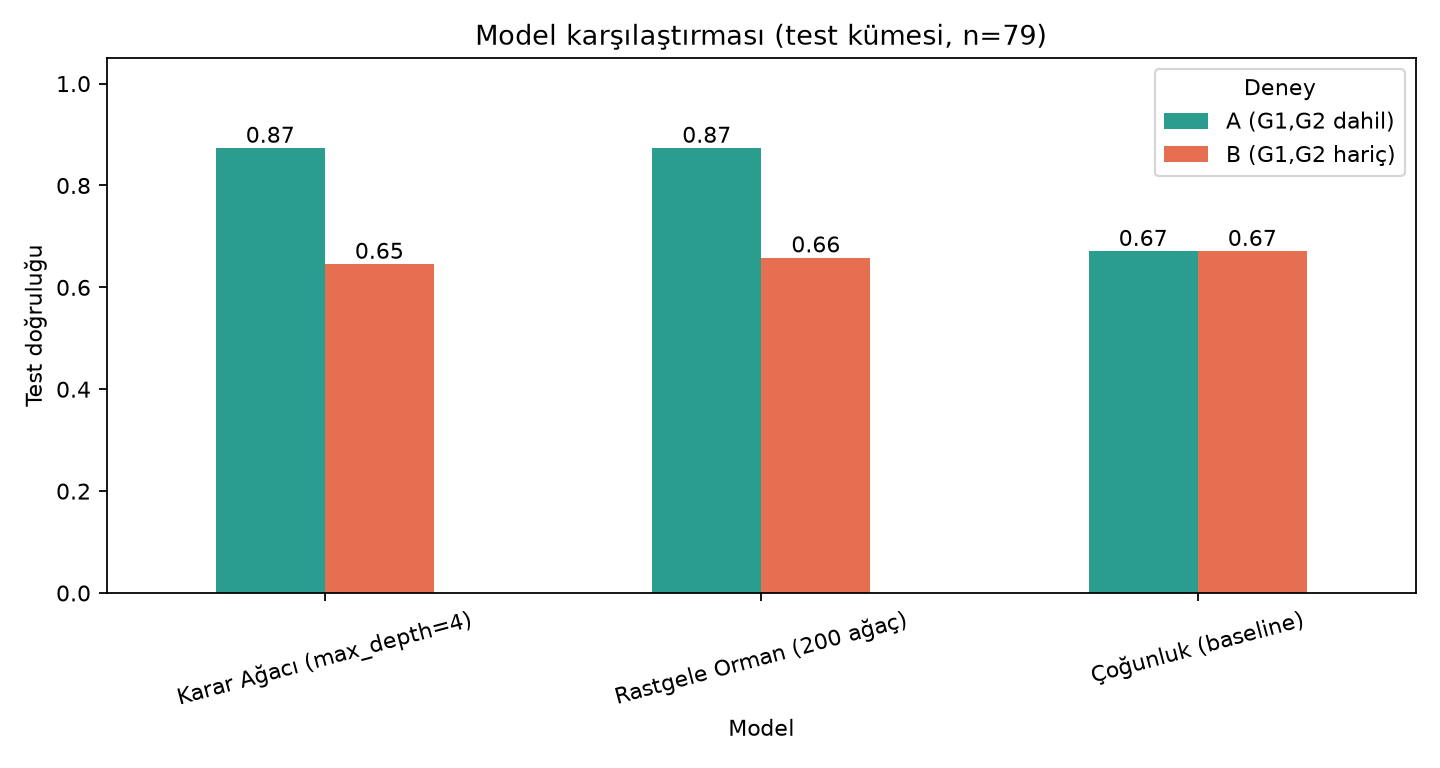

Data behind this chart, as committed beside it:
Deney, Model, Doğruluk, F1 (başarılı sınıf)
A (G1,G2 dahil), Çoğunluk (baseline), 0.6709, 0.803
A (G1,G2 dahil), Karar Ağacı (max_depth=4), 0.8734, 0.898
A (G1,G2 dahil), Rastgele Orman (200 ağaç), 0.8734, 0.9
B (G1,G2 hariç), Çoğunluk (baseline), 0.6709, 0.803
B (G1,G2 hariç), Karar Ağacı (max_depth=4), 0.6456, 0.7455
B (G1,G2 hariç), Rastgele Orman (200 ağaç), 0.6582, 0.7769
